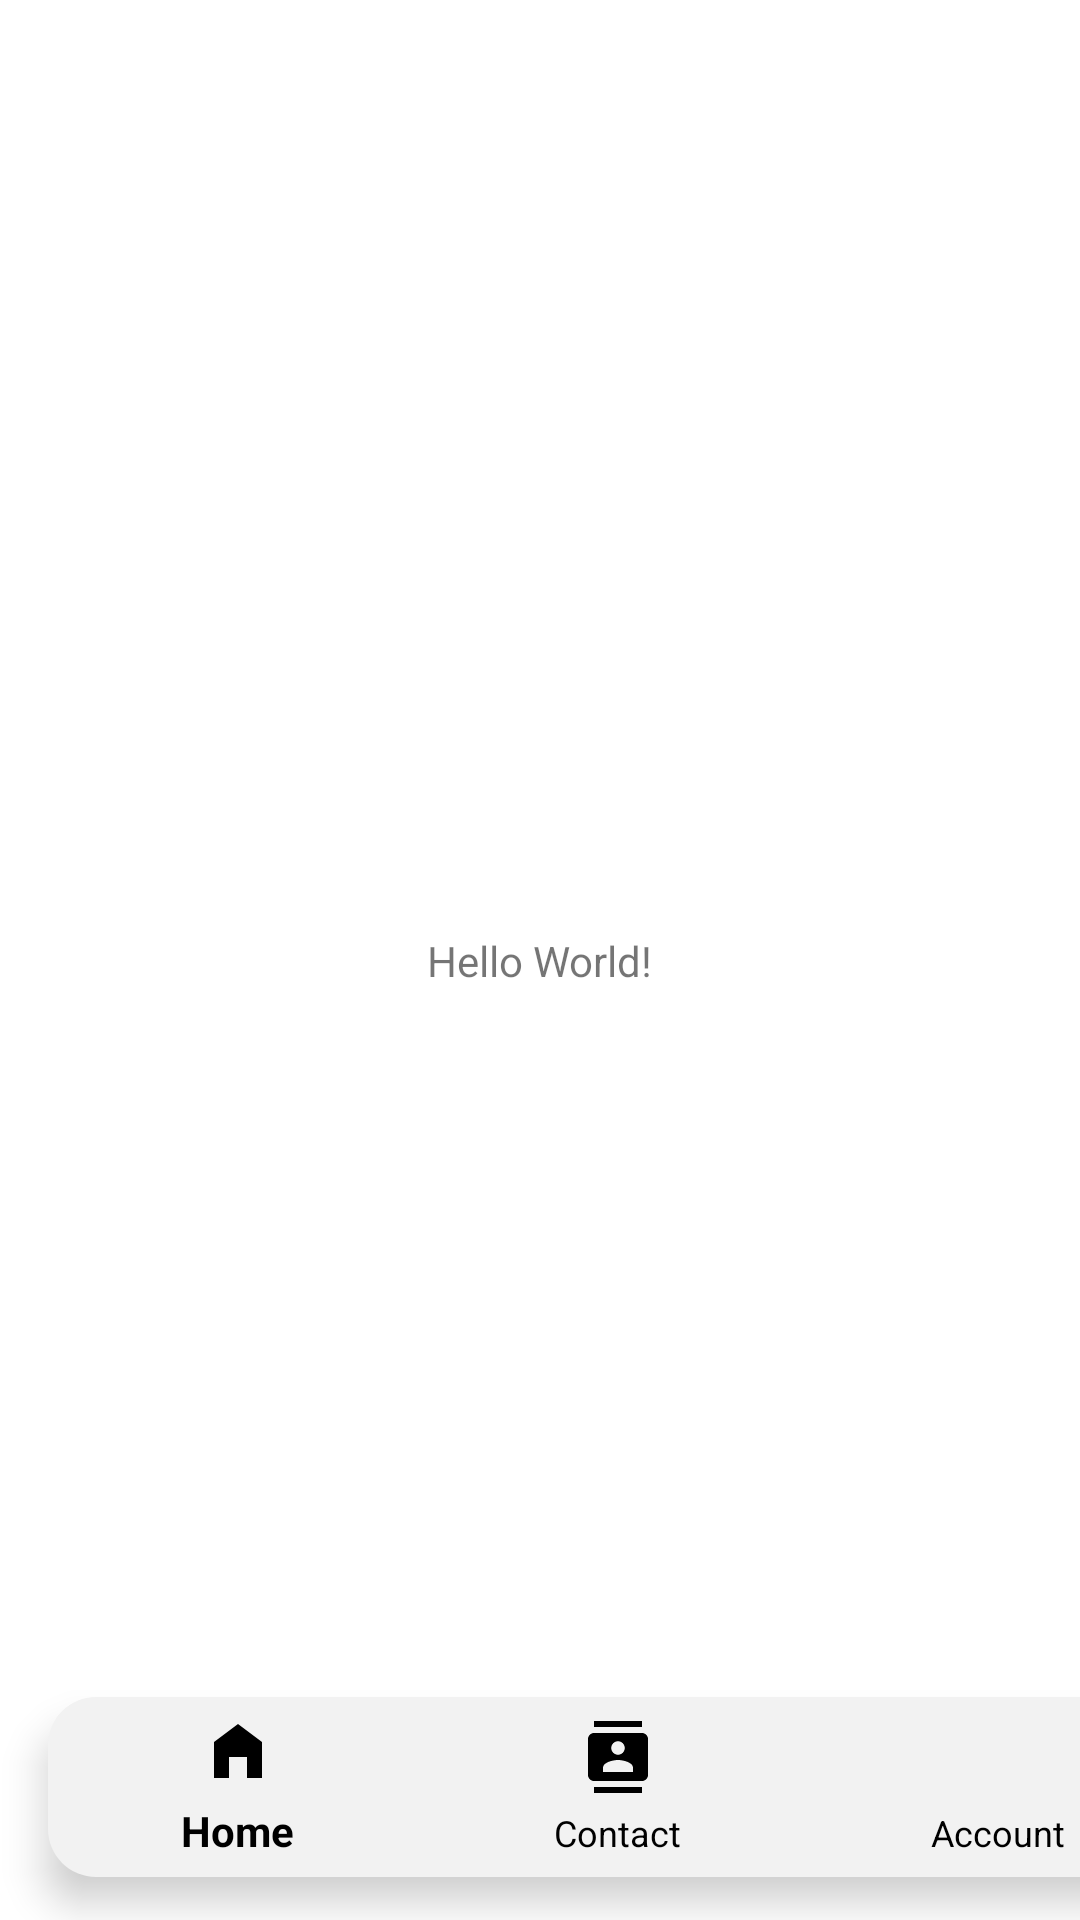

Reconstruct the res/layout file that produces this screen, plus the resources it refers to.
<!-- AndroidManifest.xml: application theme Theme.Contactmanager -->
<!-- res/layout/activity_main.xml -->
<?xml version="1.0" encoding="utf-8"?>
<androidx.constraintlayout.widget.ConstraintLayout xmlns:android="http://schemas.android.com/apk/res/android"
    xmlns:app="http://schemas.android.com/apk/res-auto"
    xmlns:tools="http://schemas.android.com/tools"
    android:layout_width="match_parent"
    android:background="@color/white"
    android:layout_height="match_parent"
    tools:context=".MainActivity">

    <TextView
        android:id="@+id/tvEmail"
        android:layout_width="wrap_content"
        android:layout_height="wrap_content"
        android:text="Hello World!"
        app:layout_constraintBottom_toBottomOf="parent"
        app:layout_constraintEnd_toEndOf="parent"
        app:layout_constraintStart_toStartOf="parent"
        app:layout_constraintTop_toTopOf="parent" />

    <androidx.fragment.app.FragmentContainerView
        android:id="@+id/fragmentContainer"
        android:layout_width="1dp"
        android:layout_height="1dp"
        app:layout_constraintTop_toBottomOf="@id/tvEmail"
        app:layout_constraintBottom_toTopOf="@id/bottomNavigationView"
        app:layout_constraintStart_toStartOf="parent"
        app:layout_constraintEnd_toEndOf="parent"
        android:background="@color/white"
        tools:ignore="MissingConstraints" />

    <com.google.android.material.bottomnavigation.BottomNavigationView
        android:id="@+id/bottomNavigationView"
        android:layout_width="380dp"
        android:layout_height="60dp"
        android:layout_marginStart="16dp"
        android:layout_marginEnd="16dp"
        android:layout_marginBottom="8dp"
        android:background="@drawable/buttonnavbar"
        app:layout_constraintBottom_toBottomOf="parent"
        app:layout_constraintEnd_toEndOf="parent"
        app:layout_constraintHorizontal_bias="0.0"
        app:itemIconTint="@color/nav_item_color"
        app:itemTextColor="@color/nav_item_color"
        app:layout_constraintStart_toStartOf="parent"
        app:layout_constraintTop_toTopOf="parent"
        app:menu="@menu/navbar_menu"
        app:layout_constraintVertical_bias="0.989"/>

</androidx.constraintlayout.widget.ConstraintLayout>
<!-- resources referenced by this layout -->
<resources>
  <!-- drawable buttonnavbar (drawable) -->
  <?xml version="1.0" encoding="utf-8"?>
  <selector xmlns:android="http://schemas.android.com/apk/res/android">
      <item>
          <shape android:shape="rectangle">
              <solid android:color="#f2f2f2"></solid>
              <corners android:radius="16dp"></corners>
          </shape>
      </item>
  </selector>
  <style name="Theme.Contactmanager" parent="Base.Theme.Contactmanager" />
  <style name="Base.Theme.Contactmanager" parent="Theme.AppCompat.Light.NoActionBar">
          
          
          <item name="android:windowTranslucentStatus">
              false
          </item>
          
          <item name="android:statusBarColor">
              @android:color/transparent
          </item>
      </style>
  <!-- not gathered from this repository: default colours our renderer supplied (Android Studio template values) -->
  <color name="white">#FFFFFFFF</color>
</resources>
